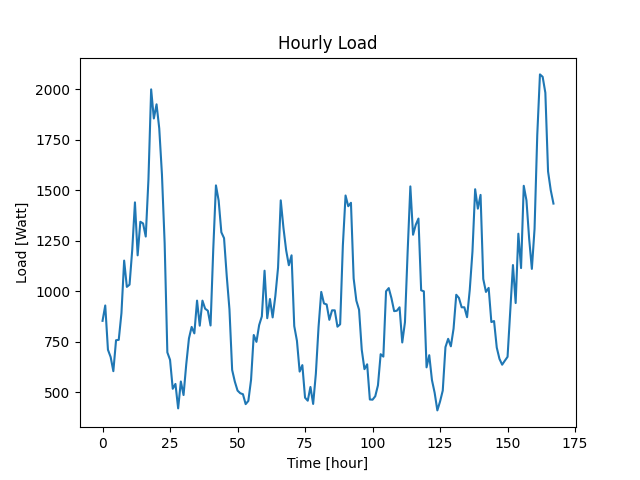

The table this chart was drawn from, first rows:
Datetime, Load
2022-04-07 10:48:31, 854
2022-04-07 11:48:31, 930
2022-04-07 12:48:31, 711
2022-04-07 13:48:31, 675
2022-04-07 14:48:31, 605
2022-04-07 15:48:31, 758
2022-04-07 16:48:31, 760
2022-04-07 17:48:31, 892
2022-04-07 18:48:31, 1152
2022-04-07 19:48:31, 1022
2022-04-07 20:48:31, 1033
2022-04-07 21:48:31, 1206
2022-04-07 22:48:31, 1440
2022-04-07 23:48:31, 1178
2022-04-08 00:48:31, 1344
2022-04-08 01:48:31, 1336
2022-04-08 02:48:31, 1271
2022-04-08 03:48:31, 1554
2022-04-08 04:48:31, 1999
2022-04-08 05:48:31, 1855
2022-04-08 06:48:31, 1925
2022-04-08 07:48:31, 1806
2022-04-08 08:48:31, 1578
2022-04-08 09:48:31, 1238
2022-04-08 10:48:31, 698
2022-04-08 11:48:31, 661
2022-04-08 12:48:31, 518
2022-04-08 13:48:31, 542
2022-04-08 14:48:31, 421
2022-04-08 15:48:31, 554
2022-04-08 16:48:31, 487
2022-04-08 17:48:31, 639
2022-04-08 18:48:31, 767
2022-04-08 19:48:31, 824
2022-04-08 20:48:31, 792
2022-04-08 21:48:31, 954
2022-04-08 22:48:31, 830
2022-04-08 23:48:31, 954
2022-04-09 00:48:31, 914
2022-04-09 01:48:31, 904
2022-04-09 02:48:31, 831
2022-04-09 03:48:31, 1207
2022-04-09 04:48:31, 1524
2022-04-09 05:48:31, 1449
2022-04-09 06:48:31, 1292
2022-04-09 07:48:31, 1263
2022-04-09 08:48:31, 1075
2022-04-09 09:48:31, 911
2022-04-09 10:48:31, 611
2022-04-09 11:48:31, 553
2022-04-09 12:48:31, 509
2022-04-09 13:48:31, 496
2022-04-09 14:48:31, 491
2022-04-09 15:48:31, 442
2022-04-09 16:48:31, 458
2022-04-09 17:48:31, 562
2022-04-09 18:48:31, 784
2022-04-09 19:48:31, 750
2022-04-09 20:48:31, 833
2022-04-09 21:48:31, 876
... 108 more rows
